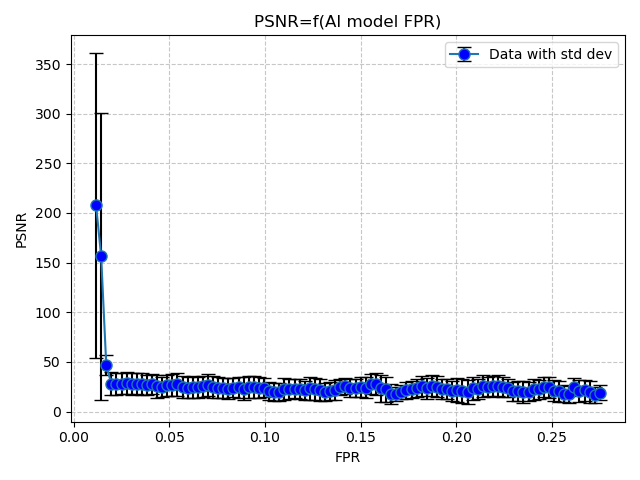

The data file committed next to this chart (first rows):
FPR, PSNR
0.01161, 207.7
0.01427, 156.2
0.01694, 46.78
0.0196, 27.93
0.02226, 28.08
0.02492, 28.23
0.02758, 28.53
0.03024, 27.84
0.0329, 28.18
0.03556, 28.12
0.03823, 26.64
0.04089, 27.75
0.04355, 25.41
0.04621, 24.71
0.04887, 26.41
0.05153, 26.67
0.05419, 27.47
0.05685, 25.11
0.05952, 24.03
0.06218, 24.42
0.06484, 24.39
0.0675, 25.49
0.07016, 26.6
0.07282, 24.69
0.07548, 24.1
0.07814, 24.11
0.08081, 23.19
0.08347, 24.22
0.08613, 24.4
0.08879, 23.21
0.09145, 24.92
0.09411, 24.74
0.09677, 24.22
0.09943, 24.08
0.1021, 20.35
0.1048, 19.3
0.1074, 20.13
0.1101, 22.82
0.1127, 22.7
0.1154, 22.96
0.1181, 22.64
0.1207, 21.53
0.1234, 23.32
0.126, 22.62
0.1287, 21.65
0.1314, 19.56
0.134, 20.94
0.1367, 21.88
0.1394, 24.52
0.142, 25.75
0.1447, 23.39
0.1473, 23.56
0.15, 24.85
0.1527, 24.18
0.1553, 27.96
0.158, 28.03
0.1606, 23.52
0.1633, 22.56
0.166, 17.88
0.1686, 17.62
... 40 more rows
